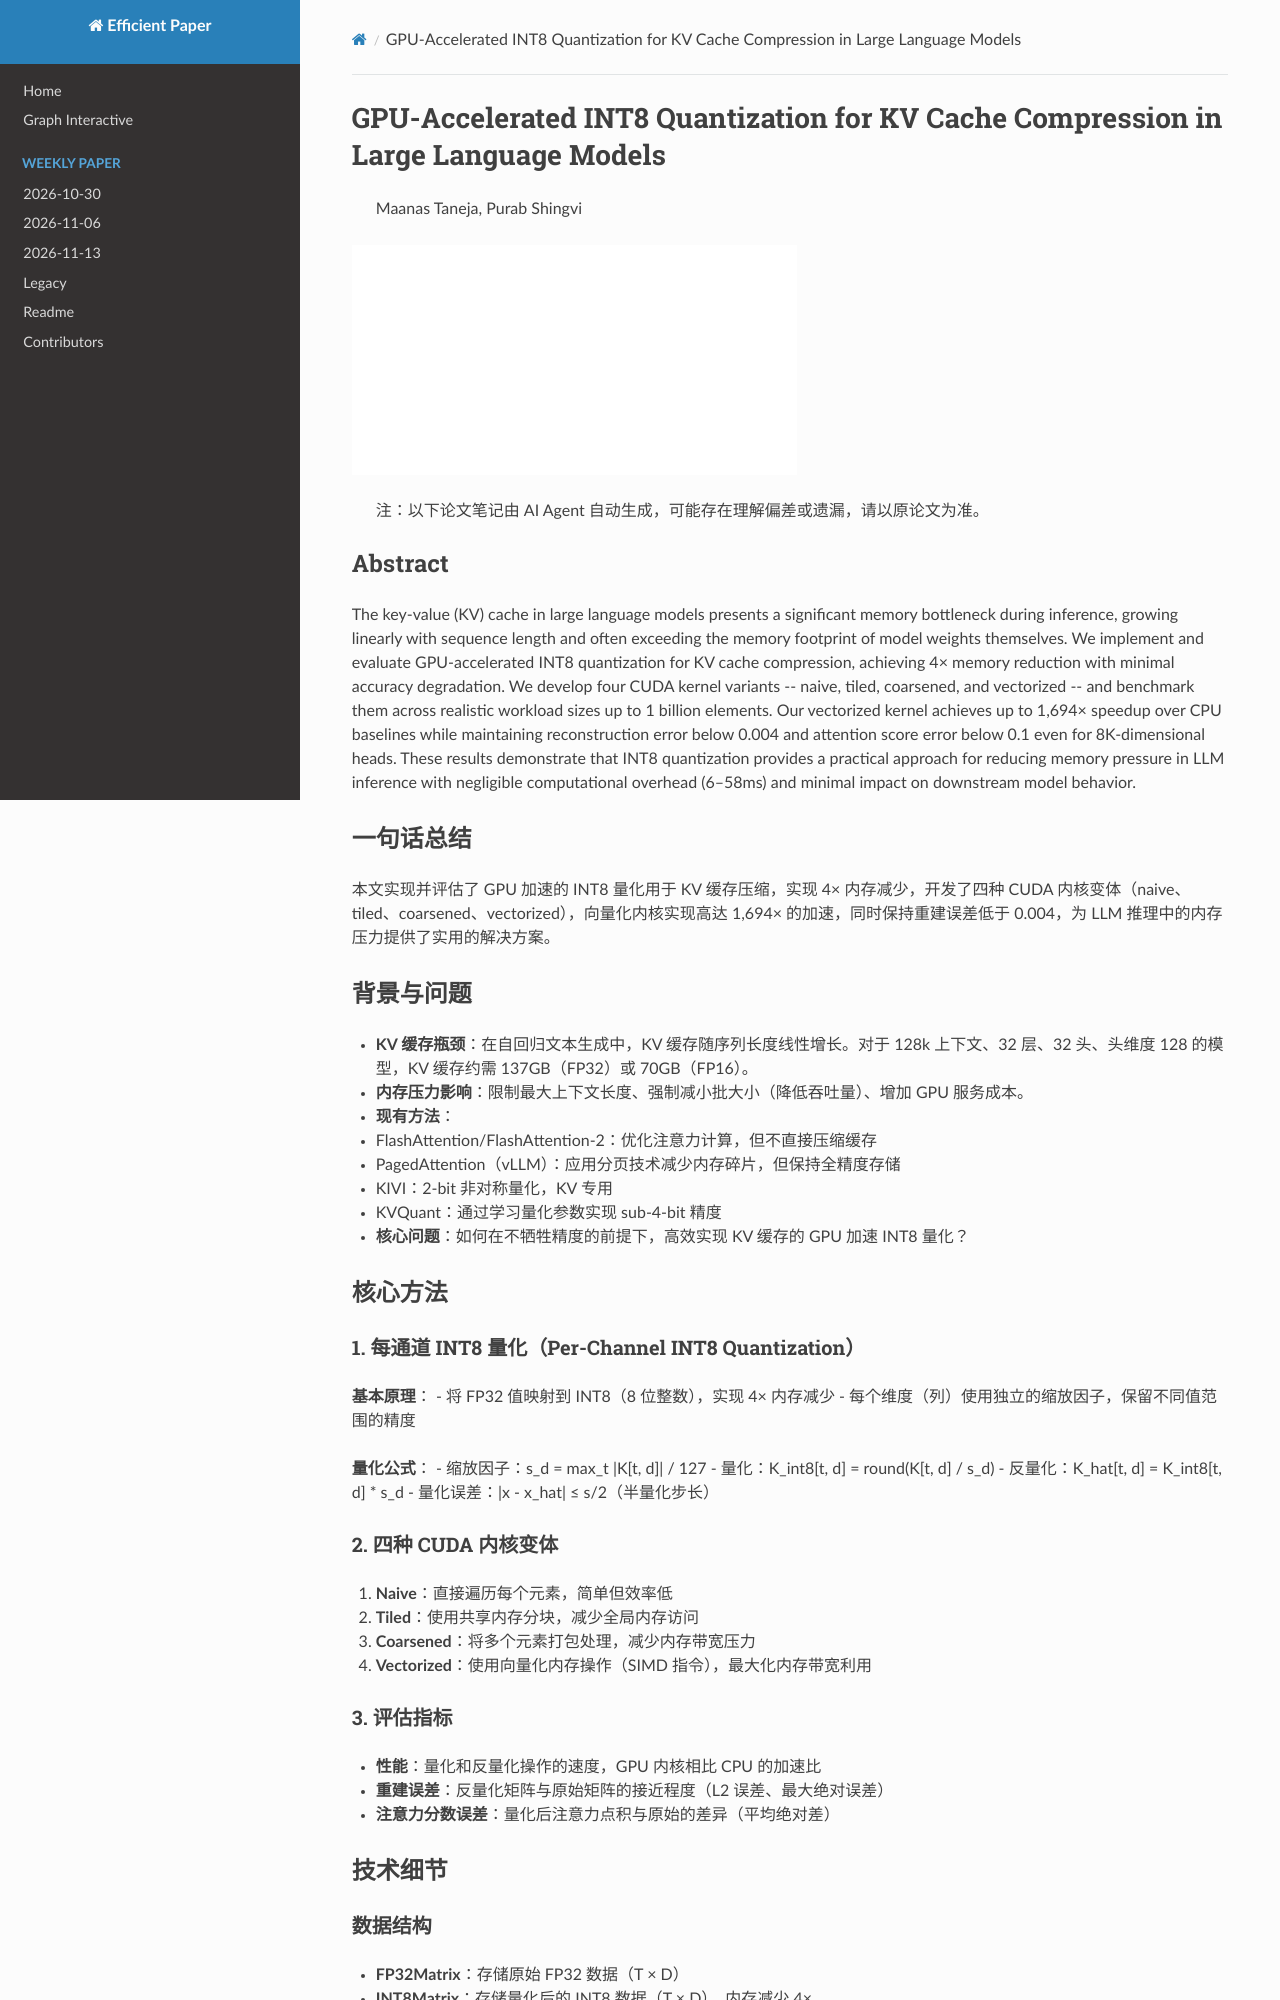

repository: hustzxd/EfficientPaper · page: notes/2026/X3NUE78O/note/index.html · generator: mkdocs

# GPU-Accelerated INT8 Quantization for KV Cache Compression in Large Language Models

> Maanas Taneja, Purab Shingvi

![111](../../blank.jpg)

> 注：以下论文笔记由 AI Agent 自动生成，可能存在理解偏差或遗漏，请以原论文为准。

## Abstract

The key-value (KV) cache in large language models presents a significant memory bottleneck during inference, growing linearly with sequence length and often exceeding the memory footprint of model weights themselves. We implement and evaluate GPU-accelerated INT8 quantization for KV cache compression, achieving 4× memory reduction with minimal accuracy degradation. We develop four CUDA kernel variants -- naive, tiled, coarsened, and vectorized -- and benchmark them across realistic workload sizes up to 1 billion elements. Our vectorized kernel achieves up to 1,694× speedup over CPU baselines while maintaining reconstruction error below 0.004 and attention score error below 0.1 even for 8K-dimensional heads. These results demonstrate that INT8 quantization provides a practical approach for reducing memory pressure in LLM inference with negligible computational overhead (6–58ms) and minimal impact on downstream model behavior.

## 一句话总结

本文实现并评估了 GPU 加速的 INT8 量化用于 KV 缓存压缩，实现 4× 内存减少，开发了四种 CUDA 内核变体（naive、tiled、coarsened、vectorized），向量化内核实现高达 1,694× 的加速，同时保持重建误差低于 0.004，为 LLM 推理中的内存压力提供了实用的解决方案。

## 背景与问题

- **KV 缓存瓶颈**：在自回归文本生成中，KV 缓存随序列长度线性增长。对于 128k 上下文、32 层、32 头、头维度 128 的模型，KV 缓存约需 137GB（FP32）或 70GB（FP16）。
- **内存压力影响**：限制最大上下文长度、强制减小批大小（降低吞吐量）、增加 GPU 服务成本。
- **现有方法**：
  - FlashAttention/FlashAttention-2：优化注意力计算，但不直接压缩缓存
  - PagedAttention（vLLM）：应用分页技术减少内存碎片，但保持全精度存储
  - KIVI：2-bit 非对称量化，KV 专用
  - KVQuant：通过学习量化参数实现 sub-4-bit 精度
- **核心问题**：如何在不牺牲精度的前提下，高效实现 KV 缓存的 GPU 加速 INT8 量化？

## 核心方法

### 1. 每通道 INT8 量化（Per-Channel INT8 Quantization）

**基本原理**：
- 将 FP32 值映射到 INT8（8 位整数），实现 4× 内存减少
- 每个维度（列）使用独立的缩放因子，保留不同值范围的精度

**量化公式**：
- 缩放因子：s_d = max_t |K[t, d]| / 127
- 量化：K_int8[t, d] = round(K[t, d] / s_d)
- 反量化：K_hat[t, d] = K_int8[t, d] * s_d
- 量化误差：|x - x_hat| ≤ s/2（半量化步长）
